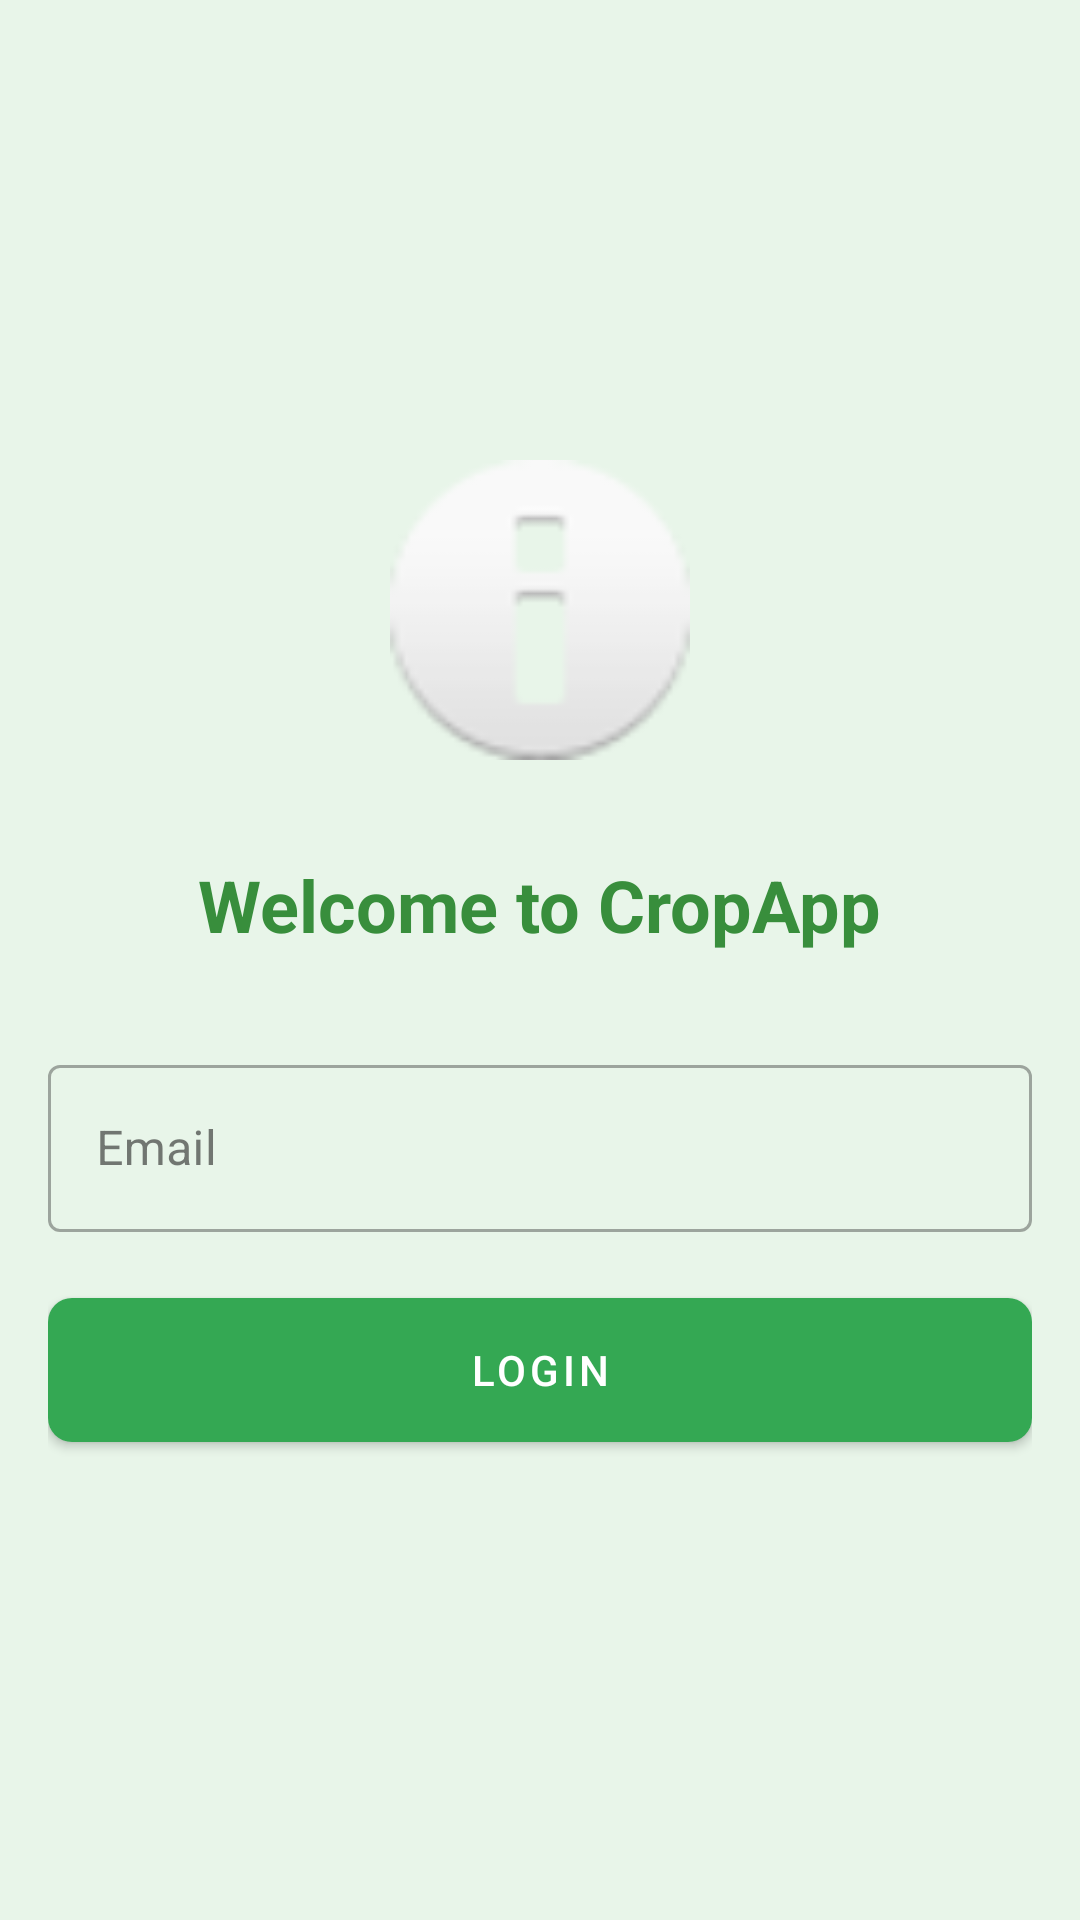

Produce the Android XML layout that renders to this screen, including the resource entries it uses.
<!-- AndroidManifest.xml: application theme Theme.CropApp -->
<!-- res/layout/activity_login.xml -->
<?xml version="1.0" encoding="utf-8"?>
<RelativeLayout xmlns:android="http://schemas.android.com/apk/res/android"
    xmlns:app="http://schemas.android.com/apk/res-auto"
    android:layout_width="match_parent"
    android:layout_height="match_parent"
    android:background="#E8F5E9" >

    <LinearLayout
        android:layout_width="match_parent"
        android:layout_height="wrap_content"
        android:layout_centerInParent="true"
        android:orientation="vertical"
        android:padding="16dp">

        <ImageView
            android:layout_width="100dp"
            android:layout_height="100dp"
            android:layout_gravity="center_horizontal"
            android:layout_marginBottom="32dp"
            android:src="@android:drawable/ic_dialog_info" />

        <TextView
            android:layout_width="wrap_content"
            android:layout_height="wrap_content"
            android:layout_gravity="center_horizontal"
            android:layout_marginBottom="32dp"
            android:text="Welcome to CropApp"
            android:textColor="#388E3C"
            android:textSize="24sp"
            android:textStyle="bold" />

        <com.google.android.material.textfield.TextInputLayout
            style="@style/Widget.MaterialComponents.TextInputLayout.OutlinedBox"
            android:layout_width="match_parent"
            android:layout_height="wrap_content"
            android:hint="Email">

            <com.google.android.material.textfield.TextInputEditText
                android:id="@+id/etEmail"
                android:layout_width="match_parent"
                android:layout_height="wrap_content"
                android:inputType="textEmailAddress" />

        </com.google.android.material.textfield.TextInputLayout>

        <com.google.android.material.button.MaterialButton
            android:id="@+id/btnLogin"
            android:layout_width="match_parent"
            android:layout_height="60dp"
            android:layout_marginTop="16dp"
            android:text="Login"
            app:cornerRadius="8dp" />

    </LinearLayout>

</RelativeLayout>
<!-- resources referenced by this layout -->
<resources>
  <style name="Theme.CropApp" parent="Theme.MaterialComponents.DayNight.NoActionBar">
          
          <item name="colorPrimary">@color/primary</item>
          <item name="colorPrimaryVariant">@color/primary_dark</item>
          <item name="colorOnPrimary">@color/white</item>
          
          <item name="colorSecondary">@color/accent</item>
          <item name="colorSecondaryVariant">@color/accent</item>
          <item name="colorOnSecondary">@color/black</item>
          
          <item name="colorSurface">@color/white</item>
          <item name="colorOnSurface">@color/text_primary</item>
          
          <item name="android:windowBackground">@color/background_light</item>
          
          <item name="android:statusBarColor">?attr/colorPrimaryVariant</item>
          
          <item name="android:textColor">@color/text_primary</item>
          <item name="textInputStyle">@style/Widget.App.TextInputLayout</item>
      </style>
  <color name="primary">#34A853</color>
  <color name="primary_dark">#1B5E20</color>
  <color name="white">#FFFFFF</color>
  <color name="accent">#FFC107</color>
  <color name="black">#000000</color>
  <color name="text_primary">#212121</color>
  <color name="background_light">#E8F5E9</color>
  <style name="Widget.App.TextInputLayout" parent="Widget.MaterialComponents.TextInputLayout.OutlinedBox">
          <item name="boxStrokeColor">@color/textbox_border_color</item>
      </style>
</resources>
